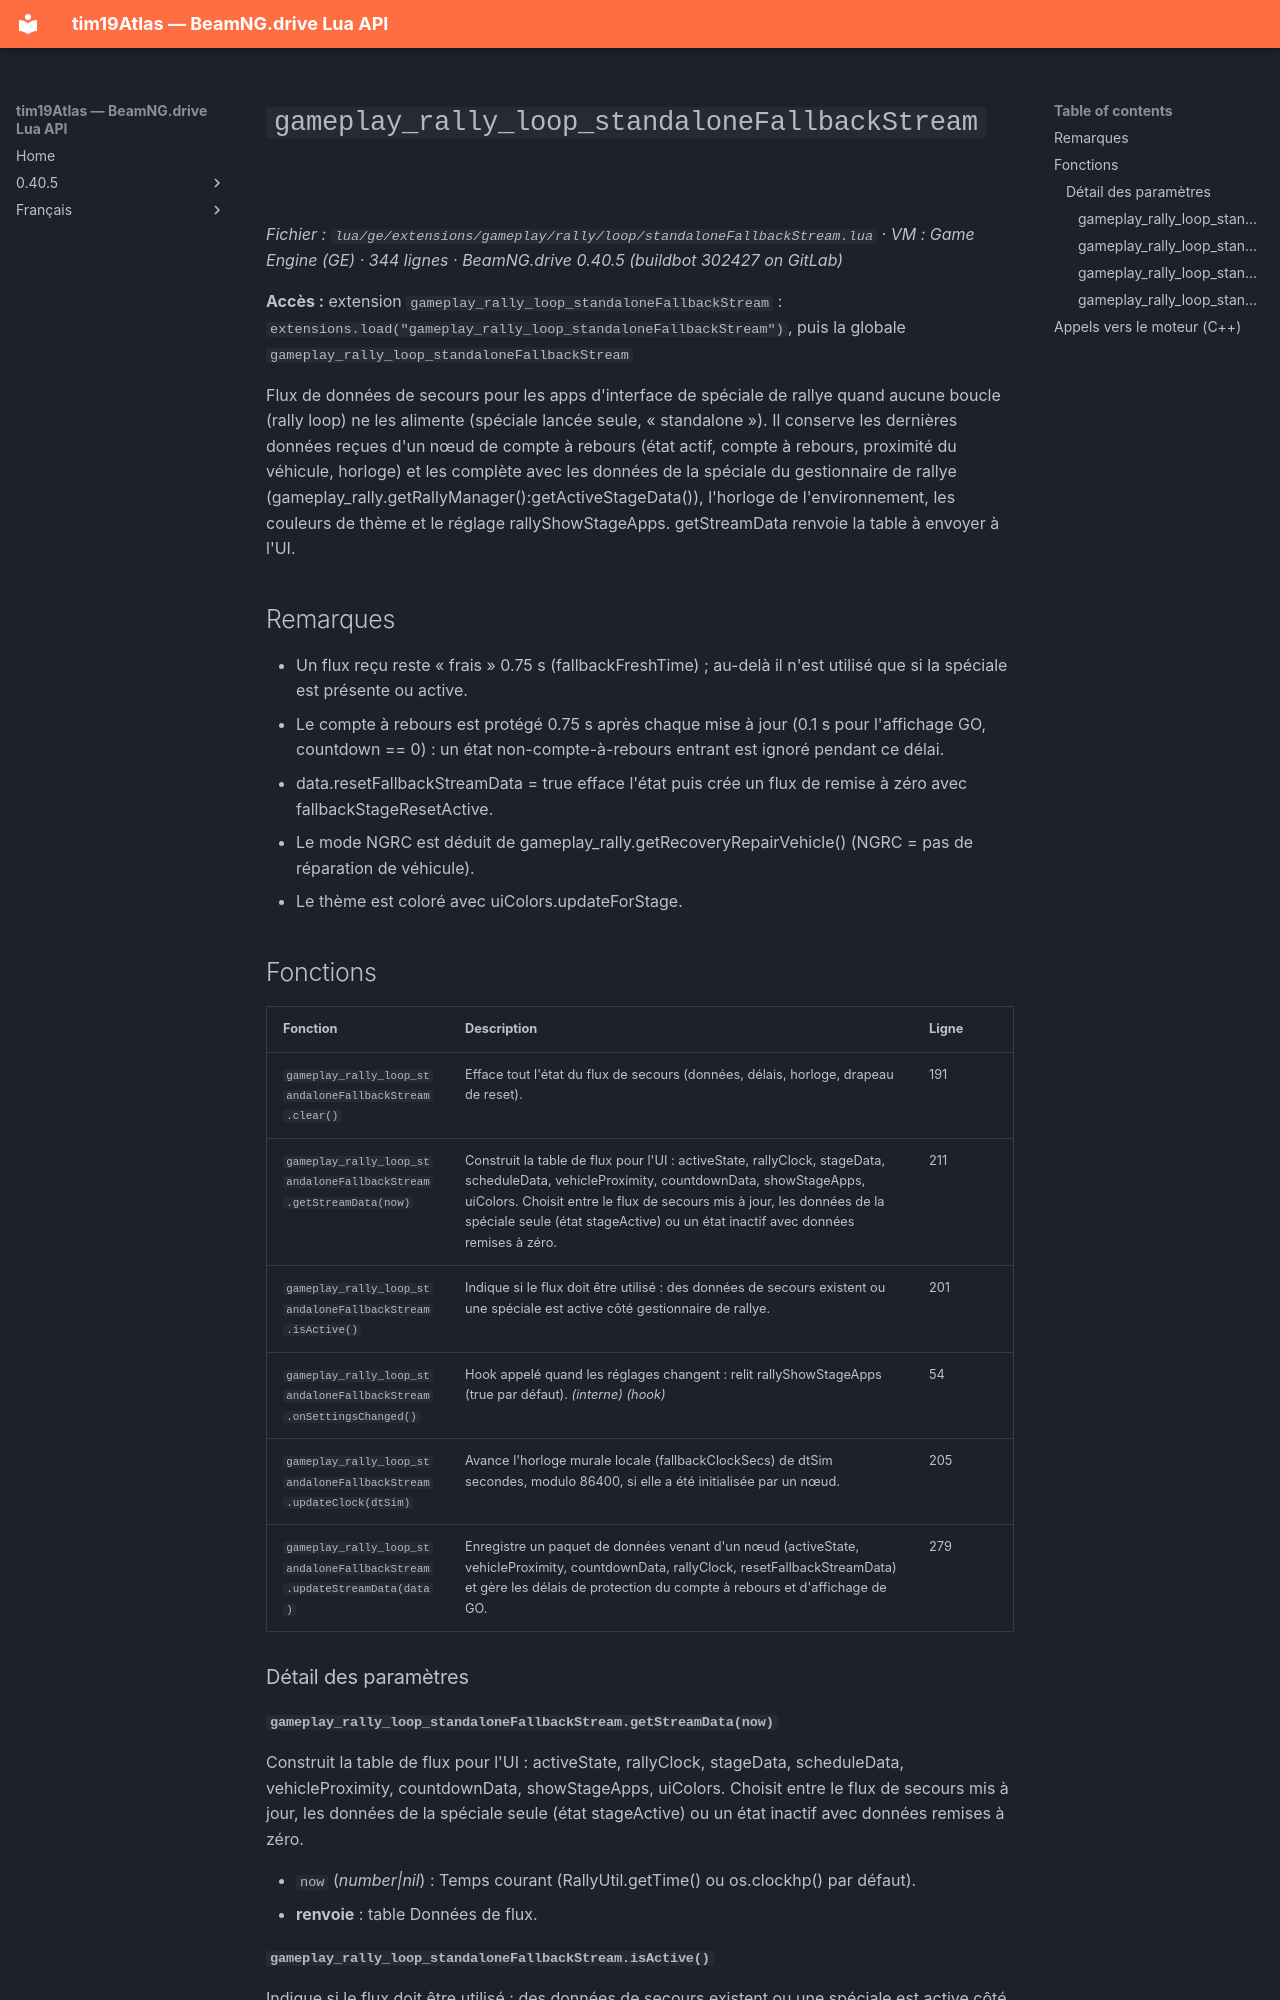

repository: Tim0219800/beamng-lua-atlas · page: fr/0.40.5/ge/extensions/gameplay/rally/loop/standaloneFallbackStream.html · generator: mkdocs

# `gameplay_rally_loop_standaloneFallbackStream`

*Fichier : `lua/ge/extensions/gameplay/rally/loop/standaloneFallbackStream.lua` · VM : Game Engine (GE) · 344 lignes · BeamNG.drive 0.40.5 (buildbot 302427 on GitLab)*

**Accès :** extension `gameplay_rally_loop_standaloneFallbackStream` : `extensions.load("gameplay_rally_loop_standaloneFallbackStream")`, puis la globale `gameplay_rally_loop_standaloneFallbackStream`

Flux de données de secours pour les apps d'interface de spéciale de rallye quand aucune boucle (rally loop) ne les alimente (spéciale lancée seule, « standalone »). Il conserve les dernières données reçues d'un nœud de compte à rebours (état actif, compte à rebours, proximité du véhicule, horloge) et les complète avec les données de la spéciale du gestionnaire de rallye (gameplay_rally.getRallyManager():getActiveStageData()), l'horloge de l'environnement, les couleurs de thème et le réglage rallyShowStageApps. getStreamData renvoie la table à envoyer à l'UI.

## Remarques

- Un flux reçu reste « frais » 0.75 s (fallbackFreshTime) ; au-delà il n'est utilisé que si la spéciale est présente ou active.
- Le compte à rebours est protégé 0.75 s après chaque mise à jour (0.1 s pour l'affichage GO, countdown == 0) : un état non-compte-à-rebours entrant est ignoré pendant ce délai.
- data.resetFallbackStreamData = true efface l'état puis crée un flux de remise à zéro avec fallbackStageResetActive.
- Le mode NGRC est déduit de gameplay_rally.getRecoveryRepairVehicle() (NGRC = pas de réparation de véhicule).
- Le thème est coloré avec uiColors.updateForStage.

## Fonctions

| Fonction | Description | Ligne |
|---|---|---|
| `gameplay_rally_loop_standaloneFallbackStream.clear()` | Efface tout l'état du flux de secours (données, délais, horloge, drapeau de reset). | 191 |
| `gameplay_rally_loop_standaloneFallbackStream.getStreamData(now)` | Construit la table de flux pour l'UI : activeState, rallyClock, stageData, scheduleData, vehicleProximity, countdownData, showStageApps, uiColors. Choisit entre le flux de secours mis à jour, les données de la spéciale seule (état stageActive) ou un état inactif avec données remises à zéro. | 211 |
| `gameplay_rally_loop_standaloneFallbackStream.isActive()` | Indique si le flux doit être utilisé : des données de secours existent ou une spéciale est active côté gestionnaire de rallye. | 201 |
| `gameplay_rally_loop_standaloneFallbackStream.onSettingsChanged()` | Hook appelé quand les réglages changent : relit rallyShowStageApps (true par défaut). *(interne)* *(hook)* | 54 |
| `gameplay_rally_loop_standaloneFallbackStream.updateClock(dtSim)` | Avance l'horloge murale locale (fallbackClockSecs) de dtSim secondes, modulo 86400, si elle a été initialisée par un nœud. | 205 |
| `gameplay_rally_loop_standaloneFallbackStream.updateStreamData(data)` | Enregistre un paquet de données venant d'un nœud (activeState, vehicleProximity, countdownData, rallyClock, resetFallbackStreamData) et gère les délais de protection du compte à rebours et d'affichage de GO. | 279 |

### Détail des paramètres
